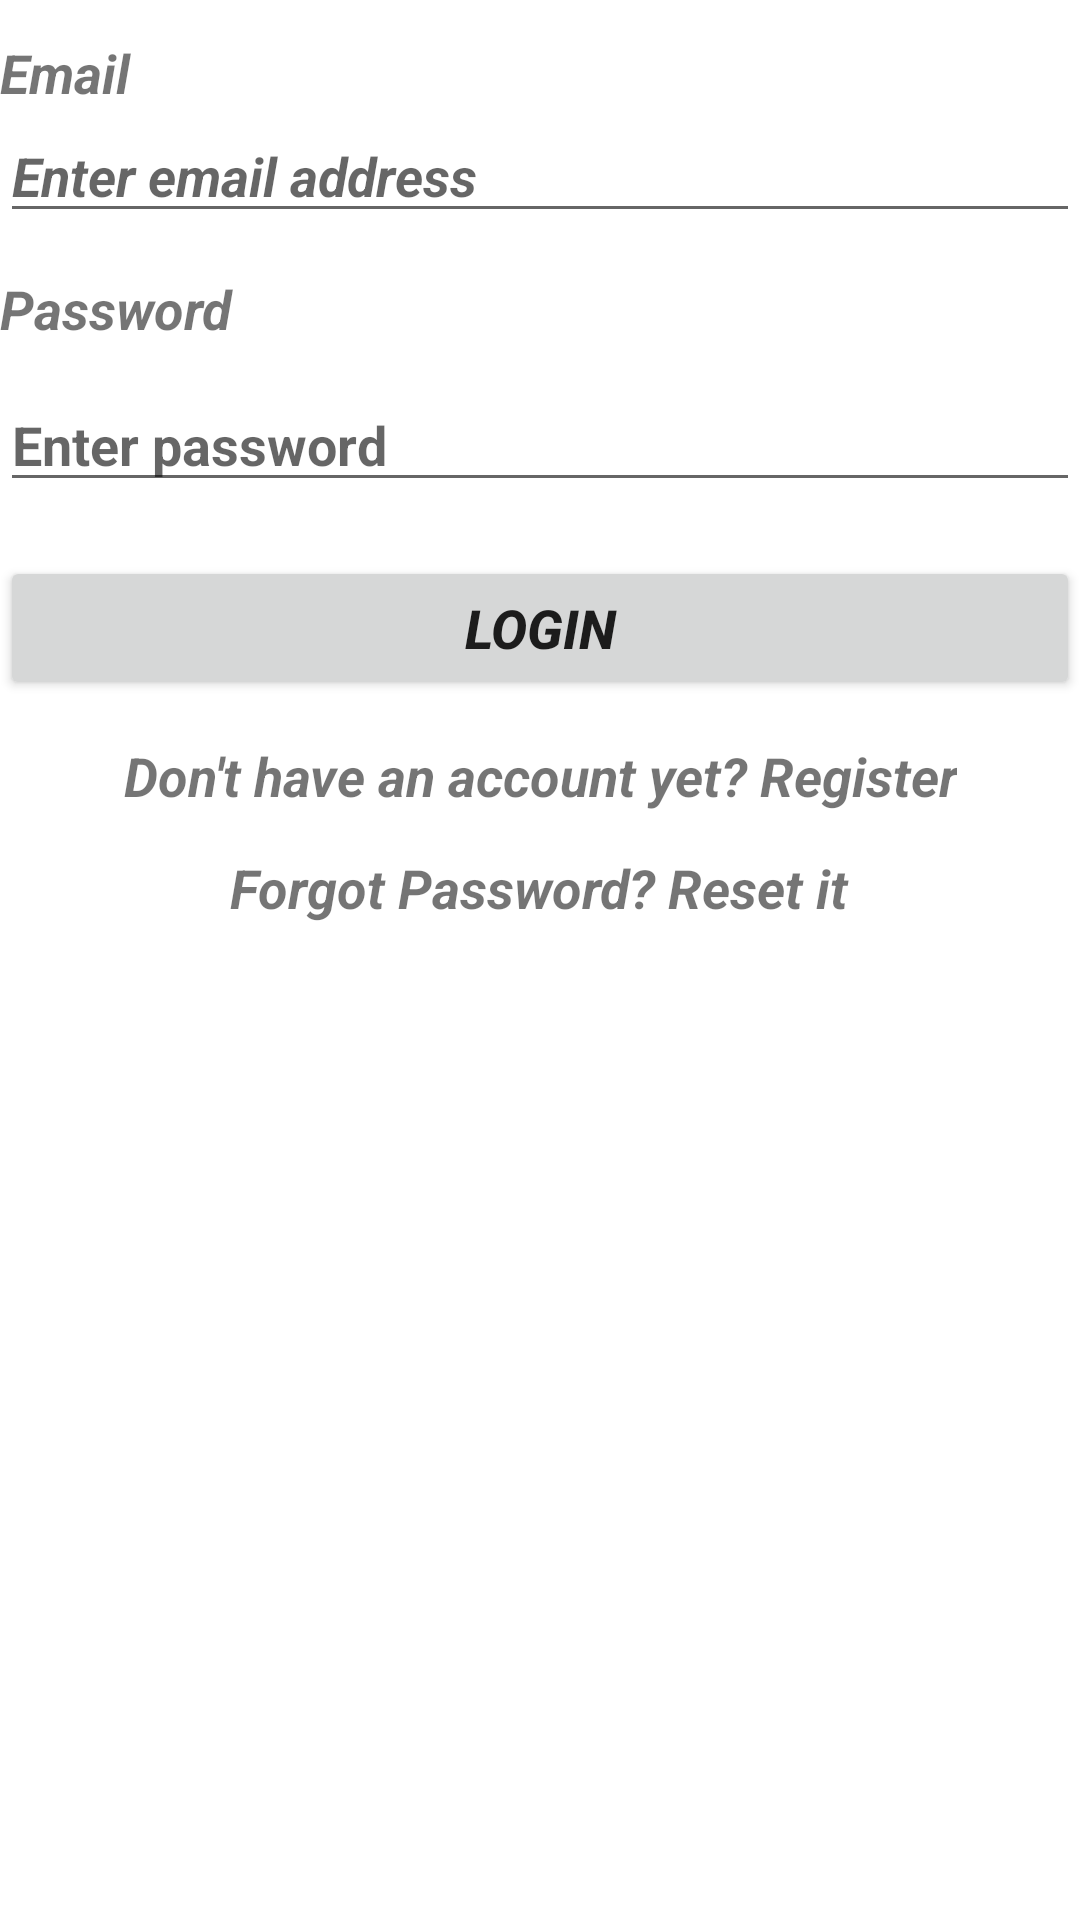

Write the Android layout XML for this screen, with the resource values it uses.
<!-- AndroidManifest.xml: application theme Theme.CNC -->
<!-- res/layout/activity_admin.xml -->
<?xml version="1.0" encoding="utf-8"?>
<RelativeLayout xmlns:android="http://schemas.android.com/apk/res/android"
    xmlns:tools="http://schemas.android.com/tools"
    android:id="@+id/activity_login"
    android:layout_width="match_parent"
    android:layout_height="match_parent"
    tools:context=".loginPage.LoginActivity">


    <TextView
        android:text="@string/email"
        android:id="@+id/Email"
        android:textSize="18sp"
        android:textStyle="bold|italic"
        android:layout_width="match_parent"
        android:layout_height="wrap_content"
        android:layout_alignParentTop="true"
        android:layout_marginTop="12dp"
        android:gravity="left" />

    <EditText
        android:id="@+id/textEmail"
        android:hint="@string/hint_email"
        android:textSize="18sp"
        android:textStyle="bold|italic"
        android:layout_below="@+id/Email"
        android:layout_width="match_parent"
        android:layout_height="wrap_content"
        android:ems="10"
        android:inputType="text"
        android:maxLines="1"
        android:gravity="left" />

    <TextView
        android:text="@string/password"
        android:id="@+id/Password"
        android:textSize="18sp"
        android:textStyle="bold|italic"
        android:layout_below="@+id/textEmail"
        android:layout_width="match_parent"
        android:layout_height="wrap_content"
        android:layout_marginTop="13dp"
        android:gravity="left" />

    <EditText
        android:id="@+id/textPassword"
        android:hint="@string/hint_password"
        android:textSize="18sp"
        android:textStyle="normal|bold"
        android:layout_below="@+id/Password"
        android:layout_width="match_parent"
        android:layout_height="wrap_content"
        android:inputType="textPassword"
        android:ems="10"
        android:layout_marginTop="11dp"
        android:gravity="left"
        android:textAllCaps="false"/>



    <Button
        android:text="@string/text_login"
        android:id="@+id/ButtonLogin"
        android:textSize="18sp"
        android:textStyle="bold|italic"
        android:layout_below="@+id/textPassword"
        android:layout_width="match_parent"
        android:layout_height="wrap_content"
        android:layout_centerInParent="true"
        android:layout_marginTop="18dp" />

    <TextView
        android:text="@string/text_not_member"
        android:id="@+id/RegisterLink"
        android:textSize="18sp"
        android:textStyle="bold|italic"
        android:layout_below="@+id/ButtonLogin"
        android:layout_width="wrap_content"
        android:layout_height="wrap_content"
        android:layout_centerInParent="true"
        android:layout_marginTop="13dp"
        android:gravity="center" />

    <TextView
        android:id="@+id/ResetPasswordLink"
        android:layout_width="wrap_content"
        android:layout_height="wrap_content"
        android:layout_below="@id/RegisterLink"
        android:layout_centerInParent="true"
        android:layout_marginTop="13dp"
        android:gravity="center"
        android:text="@string/text_reset_password"
        android:textSize="18sp"
        android:textStyle="bold|italic" />


</RelativeLayout>
<!-- resources referenced by this layout -->
<resources>
  <string name="email">Email</string>
  <string name="hint_email">Enter email address </string>
  <string name="hint_password">Enter password</string>
  <string name="password">Password</string>
  <string name="text_login">LOGIN </string>
  <string name="text_not_member">"Don't have an account yet? Register"</string>
  <string name="text_reset_password">Forgot Password? Reset it</string>
  <style name="Theme.CNC" parent="Theme.MaterialComponents.DayNight.NoActionBar">
          
          
          
          <item name="colorPrimary">@color/orange</item>
          <item name="colorPrimaryVariant">@color/purple_700</item>
          <item name="colorOnPrimary">@color/white</item>
          
          <item name="colorSecondary">@color/teal_200</item>
          <item name="colorSecondaryVariant">@color/teal_700</item>
          <item name="colorOnSecondary">@color/black</item>
  
          
          <item name="android:statusBarColor" tools:targetApi="l">?attr/colorPrimaryVariant</item>
          
  
      </style>
  <color name="orange">#fb8500</color>
  <color name="purple_700">#FF3700B3</color>
  <color name="white">#FFFFFFFF</color>
  <color name="teal_200">#FF03DAC5</color>
  <color name="teal_700">#FF018786</color>
  <color name="black">#FF000000</color>
</resources>
